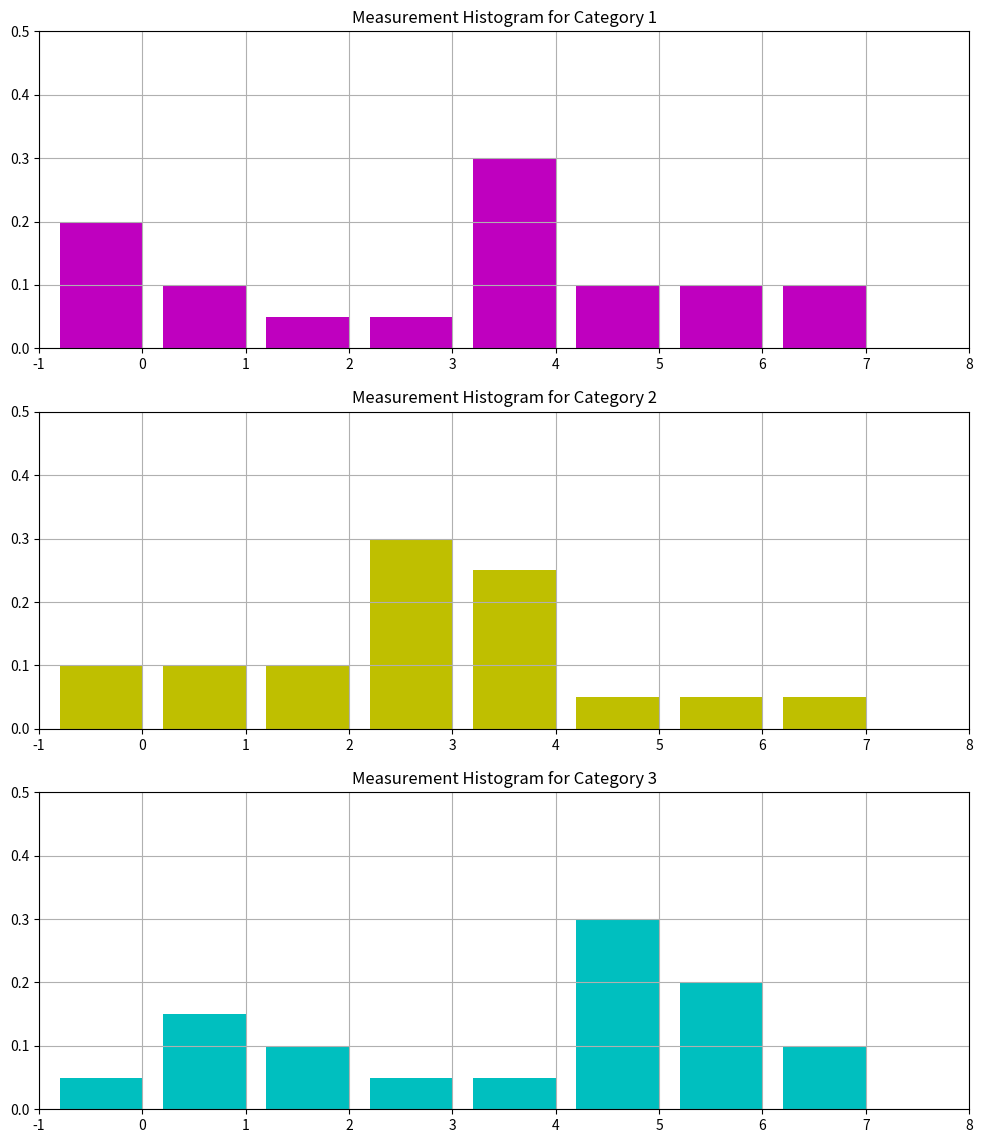

Here is the Python script that generated this plot:
#!/usr/bin/env python
# coding: utf-8

# # Example: Naive Bayes Object Recognition
# 
# * Author:        Johannes Maucher
# * Last Update:   24.02.2021
# 
# This notebook demonstrates the concept of probabilistic object recognition as introduced in {cite}`SchieleC00` and described in the [previous section](naiveBayesHistogram).
# 
# 
# The simple model applied here assumes that for 3 different objects 1-dimensional histograms of an arbitrary feature (e.g. the pixel-values of a greyscale image) have been estimated from training data. The entire value range is partitioned into 8 bins. In a new picture 4 measurements of the same feature have been performed. The 4 measurements belong to bins $2,5,6$ and $2$. The Naive Bayes Classifier approach is applied to determine which of the 3 known objects has the maximum probability to be contained in the new picture, given the 4 measurements.  

# In[1]:


from matplotlib import pyplot as plt
import numpy as np


# It is assumed that the 1-dimesional histograms of the 3 different objects are known. These histograms are defined and visualized below:

# In[2]:


hist1=np.array([0.2,0.1,0.05,0.05,0.3,0.1,0.1,0.1])
hist2=np.array([0.1,0.1,0.1,0.3,0.25,0.05,0.05,0.05])
hist3=np.array([0.05,0.15,0.1,0.05,0.05,0.3,0.2,0.1])
histarray=np.array([hist1,hist2,hist3])
plt.figure(figsize=(12,14))
colors=['m','y','c']
print(histarray.shape)
for i in range(3):
    plt.subplot(3,1,i+1)
    plt.bar(np.arange(8)-0.4,histarray[i,:],color=colors[i])
    plt.xlim((-1,8))
    plt.ylim((0,0.5))
    plt.grid(True)
    plt.title('Measurement Histogram for Category '+str(i+1))


# For a query picture it shall be determined, which of the 3 known objects is most probably contained in the picutre. For this 4 measurements are performed in the picture. The measurements $m_i$ fall into bins $m_1=2,m_2=5,m_3=6$ and $m_4=2$.

# In[5]:


newMeas=np.array([2,5,6,2])


# Naive Bayes classification is implemented in the few lines of codes below. The a-posteriori likelihood 
# 
# $$
# p(o_n|m_1,m_2, \ldots, m_k) = \frac{ \prod_j p(m_j|o_n) \cdot p(o_n)}{\sum_i \prod_j p(m_j|o_i) \cdot p(o_i))}.
# $$ 
# 
# is calculated for all 3 objects. Here it is assumed that the a-priori probability of each object is the same $p(o_i)=\frac{1}{3}$ for $i \in [1,2,3]$, i.e. it can be disregarded for classification task: 

# In[6]:


prob=[1.0,1.0,1.0]
for p in range(len(prob)):
    for m in range(len(newMeas)):
        prob[p]=prob[p]*histarray[p,newMeas[m]]

sumprob=np.sum(prob)
for p in range(len(prob)):
    print("Probability for object  "+str(p+1),prob[p]/sumprob)

print("Recognized object: ",np.argmax(prob)+1)


# The classifier finds that object 3 is most probably contained in the query picture.

# In[ ]:




